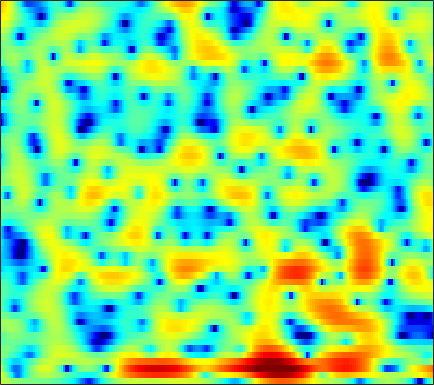

The file beside this chart, header and first rows:
2.7736, 2.5018, 2.132, 1.757, 1.4784, 1.1249, 0.80601, 0.58804, 0.337, 0.13101, -0.017552, -0.10349, -0.18593, -0.2442, -0.27302, -0.30228, -0.3343, -0.36203, -0.40143, -0.45661, -0.54034, -0.62585, -0.78207, -0.99125
3.948, 2.81, 1.105, -0.8745, -2.595, -5.296, -8.469, -10.72, -11.35, -8.994, -6.357, -4.695, -2.905, -1.51, -0.6583, 0.2634, 0.9768, 1.393, 1.804, 2.059, 2.169, 2.163, 2.042, 1.802
2.136, 0.477, -1.982, -4.694, -6.818, -9.481, -11.38, -11.86, -11.1, -9.297, -7.068, -5.388, -3.305, -1.483, -0.3094, 1.022, 2.089, 2.727, 3.367, 3.776, 3.952, 3.929, 3.68, 3.156
-0.1591, -1.245, -2.768, -4.285, -5.338, -6.481, -7.201, -7.416, -7.239, -6.654, -5.84, -5.146, -4.162, -3.14, -2.367, -1.359, -0.3987, 0.268, 1.068, 1.743, 2.286, 2.6, 2.886, 3.011
0.4783, 0.1269, -0.4137, -1.021, -1.515, -2.221, -3.028, -3.703, -4.718, -5.897, -7.31, -8.552, -10.31, -11.45, -11.07, -9.007, -6.491, -4.737, -2.728, -1.085, 0.2438, 1.067, 1.957, 2.641
-0.1464, -0.14, -0.2305, -0.4242, -0.6372, -1.018, -1.534, -2.008, -2.76, -3.647, -4.663, -5.462, -6.421, -6.946, -6.844, -6.016, -4.688, -3.601, -2.179, -0.8963, 0.2003, 0.9049, 1.683, 2.293
-1.9, -1.495, -1.101, -0.8516, -0.7494, -0.7083, -0.7673, -0.865, -1.054, -1.277, -1.497, -1.635, -1.758, -1.784, -1.723, -1.523, -1.204, -0.9008, -0.4371, 0.05682, 0.551, 0.8989, 1.307, 1.634
-2.043, -1.401, -0.7348, -0.2759, -0.05633, 0.09645, 0.1127, 0.04771, -0.1289, -0.3853, -0.6946, -0.9367, -1.244, -1.485, -1.594, -1.605, -1.439, -1.204, -0.7804, -0.2814, 0.2364, 0.6055, 1.04, 1.377
0.119, 0.5651, 1.011, 1.3, 1.408, 1.411, 1.251, 1.021, 0.5569, -0.1041, -0.9896, -1.821, -3.175, -4.784, -6.041, -7.251, -7.064, -5.983, -4.075, -2.27, -0.7711, 0.1308, 1.055, 1.696
1.097, 1.272, 1.392, 1.389, 1.324, 1.155, 0.8861, 0.6171, 0.1566, -0.4538, -1.288, -2.102, -3.517, -5.391, -7.091, -9.115, -8.843, -7.046, -4.356, -2.118, -0.3992, 0.5835, 1.544, 2.146
-0.1535, -0.3351, -0.7265, -1.254, -1.672, -2.188, -2.548, -2.668, -2.624, -2.429, -2.17, -1.99, -1.787, -1.617, -1.464, -1.175, -0.7349, -0.2943, 0.3821, 1.073, 1.694, 2.071, 2.429, 2.589
-1.488, -2.18, -3.472, -5.322, -7.203, -10.53, -14.04, -13.82, -10.2, -6.975, -4.609, -3.239, -1.798, -0.6688, 0.04063, 0.8489, 1.518, 1.952, 2.445, 2.84, 3.115, 3.228, 3.244, 3.085
-1.693, -2.345, -3.443, -4.819, -6.027, -7.656, -8.71, -8.642, -7.43, -5.686, -3.974, -2.833, -1.501, -0.3668, 0.3692, 1.21, 1.915, 2.352, 2.813, 3.139, 3.321, 3.351, 3.239, 2.945
-1.335, -1.667, -2.18, -2.743, -3.148, -3.595, -3.862, -3.911, -3.752, -3.361, -2.768, -2.244, -1.48, -0.6864, -0.1064, 0.6185, 1.288, 1.74, 2.245, 2.615, 2.851, 2.934, 2.891, 2.661
-1.293, -1.506, -1.901, -2.372, -2.745, -3.31, -3.843, -4.189, -4.527, -4.636, -4.427, -4.051, -3.311, -2.411, -1.692, -0.7452, 0.1171, 0.6977, 1.394, 1.982, 2.436, 2.698, 2.918, 2.987
-2.305, -2.404, -2.647, -3.092, -3.618, -4.57, -5.955, -7.305, -9.525, -11.85, -12.5, -11.08, -8.391, -6.006, -4.576, -3.003, -1.77, -1.02, -0.1575, 0.6347, 1.401, 1.95, 2.644, 3.244
-5.264, -4.645, -4.161, -4.149, -4.48, -5.272, -6.573, -7.939, -10.22, -12.63, -13.38, -12.03, -9.478, -7.316, -6.083, -5.039, -4.526, -4.378, -4.386, -4.175, -3.158, -1.901, 0.04634, 1.867
-7.444, -6.493, -5.806, -5.678, -5.814, -6.218, -6.822, -7.283, -7.838, -8.129, -8.119, -7.889, -7.372, -6.809, -6.434, -6.296, -6.844, -7.842, -10.51, -16.88, -15.68, -8.987, -3.587, -0.063
-7.176, -7.199, -7.472, -8.03, -8.577, -9.555, -10.6, -11.35, -12.18, -12.4, -11.9, -11.13, -9.888, -8.646, -7.839, -6.873, -6.079, -5.664, -5.124, -4.373, -3.255, -2.121, -0.3868, 1.329
-7.118, -7.678, -8.672, -9.924, -11.17, -13.36, -16.31, -19.19, -25.27, -31.18, -22.54, -18.39, -14.49, -11.4, -9.508, -7.39, -5.491, -4.261, -2.819, -1.48, -0.232, 0.6548, 1.791, 2.823
-6.562, -7.383, -8.666, -10.31, -11.68, -13.79, -16.21, -18.17, -20.59, -21.84, -20.92, -18.92, -15.54, -12.22, -9.82, -6.939, -4.577, -3.031, -1.216, 0.2679, 1.512, 2.293, 3.147, 3.814
-5.913, -7.014, -8.532, -10.02, -11.07, -12.56, -14.32, -15.89, -18.68, -23.74, -29.91, -22, -15.05, -10.3, -7.643, -4.669, -2.251, -0.7683, 0.9075, 2.245, 3.266, 3.841, 4.352, 4.586
-7.074, -9.114, -12.04, -13.92, -14.04, -13, -12.02, -11.45, -10.85, -10.28, -9.29, -8.176, -6.306, -4.316, -2.787, -0.9268, 0.6796, 1.747, 2.913, 3.823, 4.467, 4.764, 4.909, 4.721
-6.948, -9.34, -13.3, -15.99, -14.71, -11.6, -9.135, -7.728, -6.275, -5.026, -3.879, -3.044, -1.944, -0.8249, -0.03978, 0.9839, 1.899, 2.513, 3.209, 3.73, 4.063, 4.178, 4.126, 3.815
-3.471, -4.151, -4.895, -5.277, -5.319, -4.956, -4.344, -3.797, -3.069, -2.352, -1.681, -1.21, -0.6255, -0.07279, 0.3125, 0.7717, 1.222, 1.51, 1.872, 2.182, 2.419, 2.535, 2.574, 2.477
-1.125, -1.334, -1.551, -1.673, -1.682, -1.578, -1.375, -1.19, -0.9116, -0.6635, -0.4642, -0.3678, -0.2965, -0.3241, -0.3721, -0.4748, -0.5562, -0.5631, -0.4673, -0.2116, 0.1563, 0.4677, 0.8785, 1.206
0.2565, 0.08893, -0.07572, -0.1271, -0.06334, 0.08109, 0.2932, 0.4567, 0.6369, 0.7178, 0.6463, 0.4693, 0.02829, -0.6735, -1.392, -2.553, -3.896, -4.741, -5.211, -4.598, -3.278, -2.192, -0.881, 0.1779
0.175, -0.4277, -1.035, -1.163, -0.9057, -0.2039, 0.6212, 1.199, 1.776, 2.093, 2.094, 1.869, 1.214, 0.1084, -1.121, -3.462, -7.148, -11.8, -23.7, -11.71, -6.165, -3.691, -1.431, 0.1064
-2.206, -4.749, -9.99, -12.96, -8.402, -3.631, -0.6691, 0.829, 2.169, 2.937, 3.237, 3.183, 2.769, 2.017, 1.216, -0.05675, -1.431, -2.338, -3.001, -2.871, -2.122, -1.378, -0.379, 0.4591
-1.199, -2.372, -3.761, -4.024, -3.207, -1.426, 0.307, 1.357, 2.4, 3.042, 3.308, 3.291, 2.993, 2.413, 1.837, 0.8924, -0.1395, -0.9267, -1.854, -2.537, -2.821, -2.734, -2.275, -1.589
0.3111, 0.3002, 0.3958, 0.6662, 0.9734, 1.532, 2.108, 2.508, 2.924, 3.147, 3.148, 2.989, 2.561, 1.854, 1.157, -0.0465, -1.583, -3.021, -5.402, -8.396, -11.22, -11.34, -8.749, -5.967
-0.301, 0.1732, 0.7688, 1.332, 1.741, 2.215, 2.611, 2.835, 3.013, 3.027, 2.866, 2.612, 2.099, 1.371, 0.6565, -0.512, -2.026, -3.401, -5.713, -8.554, -11.14, -11.25, -8.826, -6.157
-2.369, -1.486, -0.4132, 0.5209, 1.141, 1.779, 2.252, 2.482, 2.618, 2.569, 2.336, 2.053, 1.532, 0.8941, 0.3292, -0.4745, -1.341, -1.961, -2.752, -3.332, -3.586, -3.506, -3.075, -2.388
-5.458, -3.808, -1.923, -0.4097, 0.4668, 1.351, 1.921, 2.158, 2.239, 2.07, 1.673, 1.257, 0.5595, -0.2183, -0.8172, -1.534, -2.065, -2.298, -2.331, -2.107, -1.662, -1.233, -0.6223, -0.02018
-7.373, -4.814, -2.299, -0.5027, 0.4593, 1.374, 1.861, 1.981, 1.842, 1.369, 0.5862, -0.2077, -1.488, -3.042, -4.298, -5.974, -7.089, -7.18, -6.112, -4.387, -2.596, -1.379, 0.0369, 1.153
-3.795, -2.602, -1.161, -0.0238, 0.6279, 1.175, 1.363, 1.26, 0.786, -0.08365, -1.357, -2.608, -4.636, -7.224, -9.547, -13.85, -22.09, -26.06, -13.96, -8.295, -4.586, -2.475, -0.2979, 1.344
-1.902, -1.309, -0.5554, 0.07478, 0.4309, 0.6699, 0.6327, 0.3825, -0.296, -1.425, -3.081, -4.693, -7.485, -10.92, -13.58, -15.58, -14.47, -12.59, -9.537, -6.432, -3.641, -1.837, 0.1627, 1.718
-2.697, -2.156, -1.458, -0.8198, -0.4391, -0.0891, -0.002616, -0.1422, -0.6355, -1.531, -2.918, -4.319, -6.826, -10.2, -13.24, -15.18, -11.91, -9.108, -6.008, -3.476, -1.374, -0.04554, 1.436, 2.578
-6.724, -5.92, -4.688, -3.461, -2.648, -1.762, -1.181, -0.9456, -0.9001, -1.141, -1.639, -2.155, -2.942, -3.655, -4.033, -4.093, -3.597, -2.923, -1.787, -0.577, 0.5899, 1.386, 2.282, 2.976
-16.59, -13.4, -9.559, -6.718, -5.126, -3.497, -2.35, -1.741, -1.219, -0.9608, -0.9124, -0.9738, -1.11, -1.227, -1.264, -1.166, -0.8955, -0.5608, 0.008962, 0.6869, 1.384, 1.877, 2.447, 2.883
-14.07, -11.99, -8.978, -6.486, -4.983, -3.405, -2.229, -1.57, -0.965, -0.6285, -0.5248, -0.563, -0.7258, -0.9652, -1.11, -1.2, -1.093, -0.826, -0.2807, 0.4253, 1.177, 1.71, 2.337, 2.79
-6.114, -5.635, -4.707, -3.645, -2.823, -1.842, -1.014, -0.5389, -0.1178, 0.0302, -0.1056, -0.4076, -1.099, -2.112, -3.031, -4.262, -4.843, -4.499, -3.089, -1.364, 0.2158, 1.204, 2.213, 2.891
-3.929, -3.76, -3.272, -2.538, -1.911, -1.061, -0.2893, 0.1617, 0.5702, 0.691, 0.4665, 0.01847, -1.049, -2.807, -4.882, -9.605, -21.35, -15.29, -6.917, -2.754, -0.172, 1.163, 2.377, 3.112
-7.382, -7.503, -6.73, -5.248, -4.03, -2.48, -1.214, -0.4419, 0.311, 0.7553, 0.8743, 0.7524, 0.324, -0.3807, -1.048, -1.873, -2.222, -1.975, -0.9837, 0.269, 1.423, 2.105, 2.739, 3.021
-19.93, -36.53, -15.92, -9.996, -7.246, -4.585, -2.688, -1.584, -0.4938, 0.262, 0.7512, 0.9824, 1.156, 1.201, 1.229, 1.303, 1.451, 1.638, 1.973, 2.344, 2.653, 2.801, 2.821, 2.579
-11.05, -10.95, -9.718, -7.741, -6.212, -4.392, -2.863, -1.969, -1.035, -0.3595, 0.1416, 0.4381, 0.7769, 1.115, 1.384, 1.741, 2.107, 2.39, 2.701, 2.939, 3.049, 3.026, 2.805, 2.351
-9.873, -8.554, -6.804, -5.224, -4.144, -2.972, -2.085, -1.644, -1.292, -1.18, -1.218, -1.25, -1.14, -0.7068, -0.2241, 0.565, 1.387, 1.927, 2.515, 2.895, 3.076, 3.074, 2.902, 2.549
-9.272, -6.841, -4.487, -2.825, -1.922, -1.108, -0.7546, -0.7644, -1.238, -2.288, -4.029, -5.734, -7.603, -6.767, -4.686, -1.962, 0.0655, 1.146, 2.147, 2.694, 2.879, 2.835, 2.626, 2.318
-3.248, -2.248, -1.003, -0.003003, 0.5483, 0.9644, 0.9854, 0.7578, -0.02123, -1.415, -3.595, -5.914, -9.016, -7.77, -4.963, -1.843, 0.2815, 1.332, 2.134, 2.355, 2.016, 1.445, 0.3572, -0.8245
-1.254, -0.4824, 0.3626, 0.9873, 1.28, 1.481, 1.445, 1.259, 0.8457, 0.2993, -0.2568, -0.5986, -0.7682, -0.5037, -0.05895, 0.6933, 1.381, 1.736, 1.863, 1.491, 0.5128, -0.7521, -3.599, -9.035
-1.366, -0.6339, 0.009519, 0.3355, 0.3957, 0.2826, 0.01494, -0.2603, -0.5719, -0.7665, -0.8046, -0.691, -0.3936, 0.02191, 0.3863, 0.8583, 1.222, 1.389, 1.421, 1.17, 0.6051, -0.02609, -1.081, -2.082
-0.6077, -0.2568, -0.1123, -0.3442, -0.7478, -1.613, -2.78, -3.713, -4.8, -5.209, -4.734, -3.982, -2.824, -1.725, -1.009, -0.2293, 0.3706, 0.7061, 1.014, 1.187, 1.227, 1.2, 1.161, 1.143
0.9581, 0.9329, 0.5869, -0.1765, -1.077, -2.819, -5.43, -8.319, -14.97, -24.39, -12.66, -8.834, -5.74, -3.791, -2.754, -1.73, -0.9707, -0.5276, -0.03944, 0.3846, 0.7849, 1.079, 1.464, 1.838
2.777, 2.604, 2.102, 1.274, 0.4102, -1.077, -2.913, -4.452, -6.336, -7.285, -6.925, -6.154, -5.11, -4.266, -3.811, -3.387, -3.11, -2.929, -2.614, -2.163, -1.518, -0.9376, -0.1253, 0.7073
4.523, 4.315, 3.831, 3.114, 2.447, 1.411, 0.2601, -0.6031, -1.694, -2.609, -3.294, -3.708, -4.208, -4.731, -5.213, -6.028, -7.039, -7.807, -8.495, -8.181, -6.785, -5.404, -3.527, -1.866
5.88, 5.624, 5.098, 4.372, 3.713, 2.712, 1.59, 0.6864, -0.5351, -1.748, -2.927, -3.808, -4.96, -6.201, -7.253, -9.005, -11.48, -14.36, -22.18, -25.91, -14.36, -10.36, -6.815, -4.385
6.899, 6.56, 5.911, 5.049, 4.257, 3.018, 1.595, 0.4196, -1.257, -2.992, -4.705, -5.884, -7.254, -8.398, -9.155, -10.11, -11.06, -11.65, -12.13, -11.57, -10.01, -8.503, -6.518, -4.851
7.665, 7.23, 6.44, 5.397, 4.441, 2.902, 1.039, -0.5787, -3.113, -6.074, -9.346, -11.57, -13.32, -13.37, -12.93, -12.31, -11.73, -11.22, -10.3, -9.129, -7.769, -6.707, -5.352, -4.221
